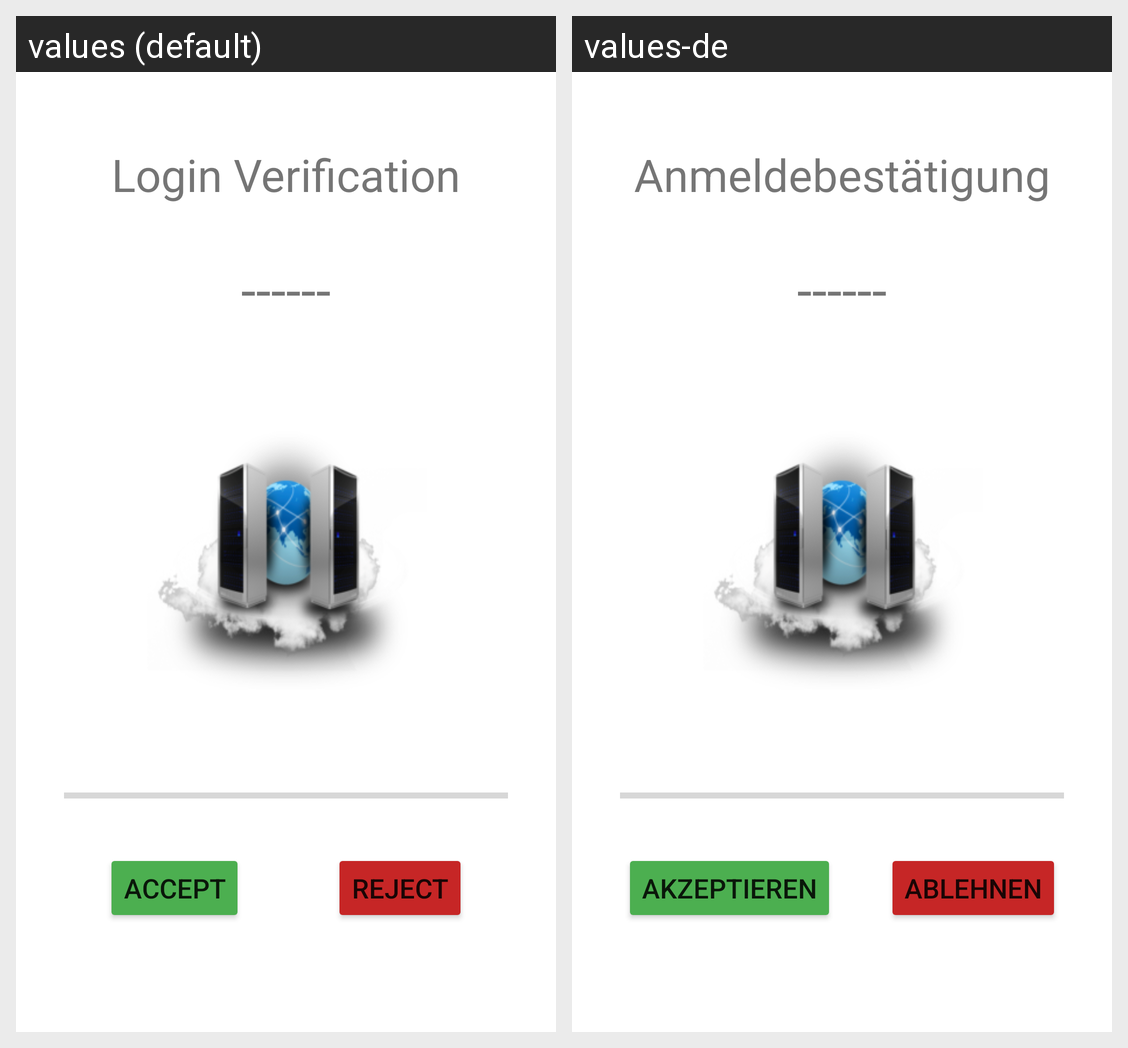

Translations of the strings shown on this Android screen, per locale in the grid:
Android screen res/layout/fragment_auth.xml rendered under 2 locales, left to right: values (default), values-de. Device: Nexus 5 (rendered at 1080×1920; each locale shown at half size, 540×960, under a caption strip naming it); theme Theme.MeshCentralAgent.
Strings drawn on this screen, with the default value and each locale's value (text and hints the layout hard-codes, and strings that could not be matched under every locale, appear in the picture but are not listed):

loginVerification
  values: Login Verification
  values-de: Anmeldebestätigung

accept
  values: Accept
  values-de: Akzeptieren

reject
  values: Reject
  values-de: Ablehnen

authCode
  values: ------
  values-de: ------
